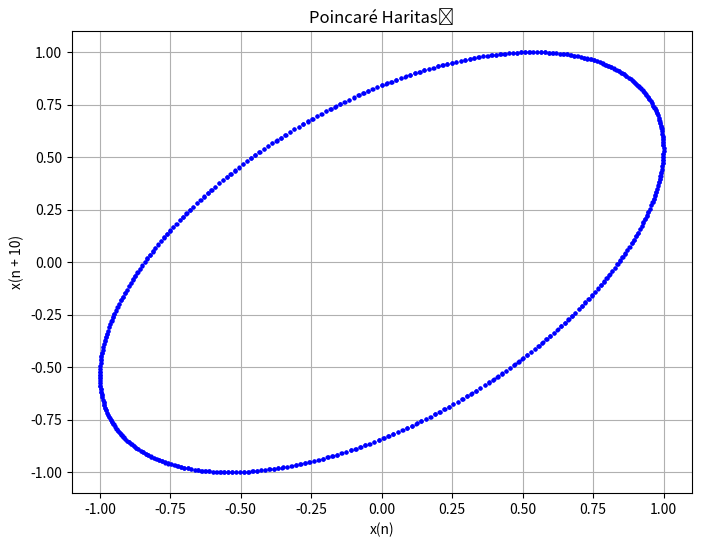

Recreate this plot in Python.
import numpy as np
import matplotlib.pyplot as plt

def poincare_map(time_series, delay):
    poincare_points = []
    for i in range(len(time_series) - delay):
        poincare_points.append([time_series[i], time_series[i + delay]])
    return np.array(poincare_points)

# Örnek bir zaman serisi oluşturalım (örneğin, bir sine dalgası)
t = np.arange(0, 100, 0.1)
time_series = np.sin(t)

# Poincaré haritası için gerekli parametreler
delay = 10  # Gecikme sayısı

# Poincaré haritasını oluştur
poincare_points = poincare_map(time_series, delay)

# Poincaré haritasını çiz
plt.figure(figsize=(8, 6))
plt.plot(poincare_points[:, 0], poincare_points[:, 1], 'bo', markersize=2)
plt.xlabel('x(n)')
plt.ylabel('x(n + {})'.format(delay))
plt.title('Poincaré Haritası')
plt.grid(True)
plt.show()
